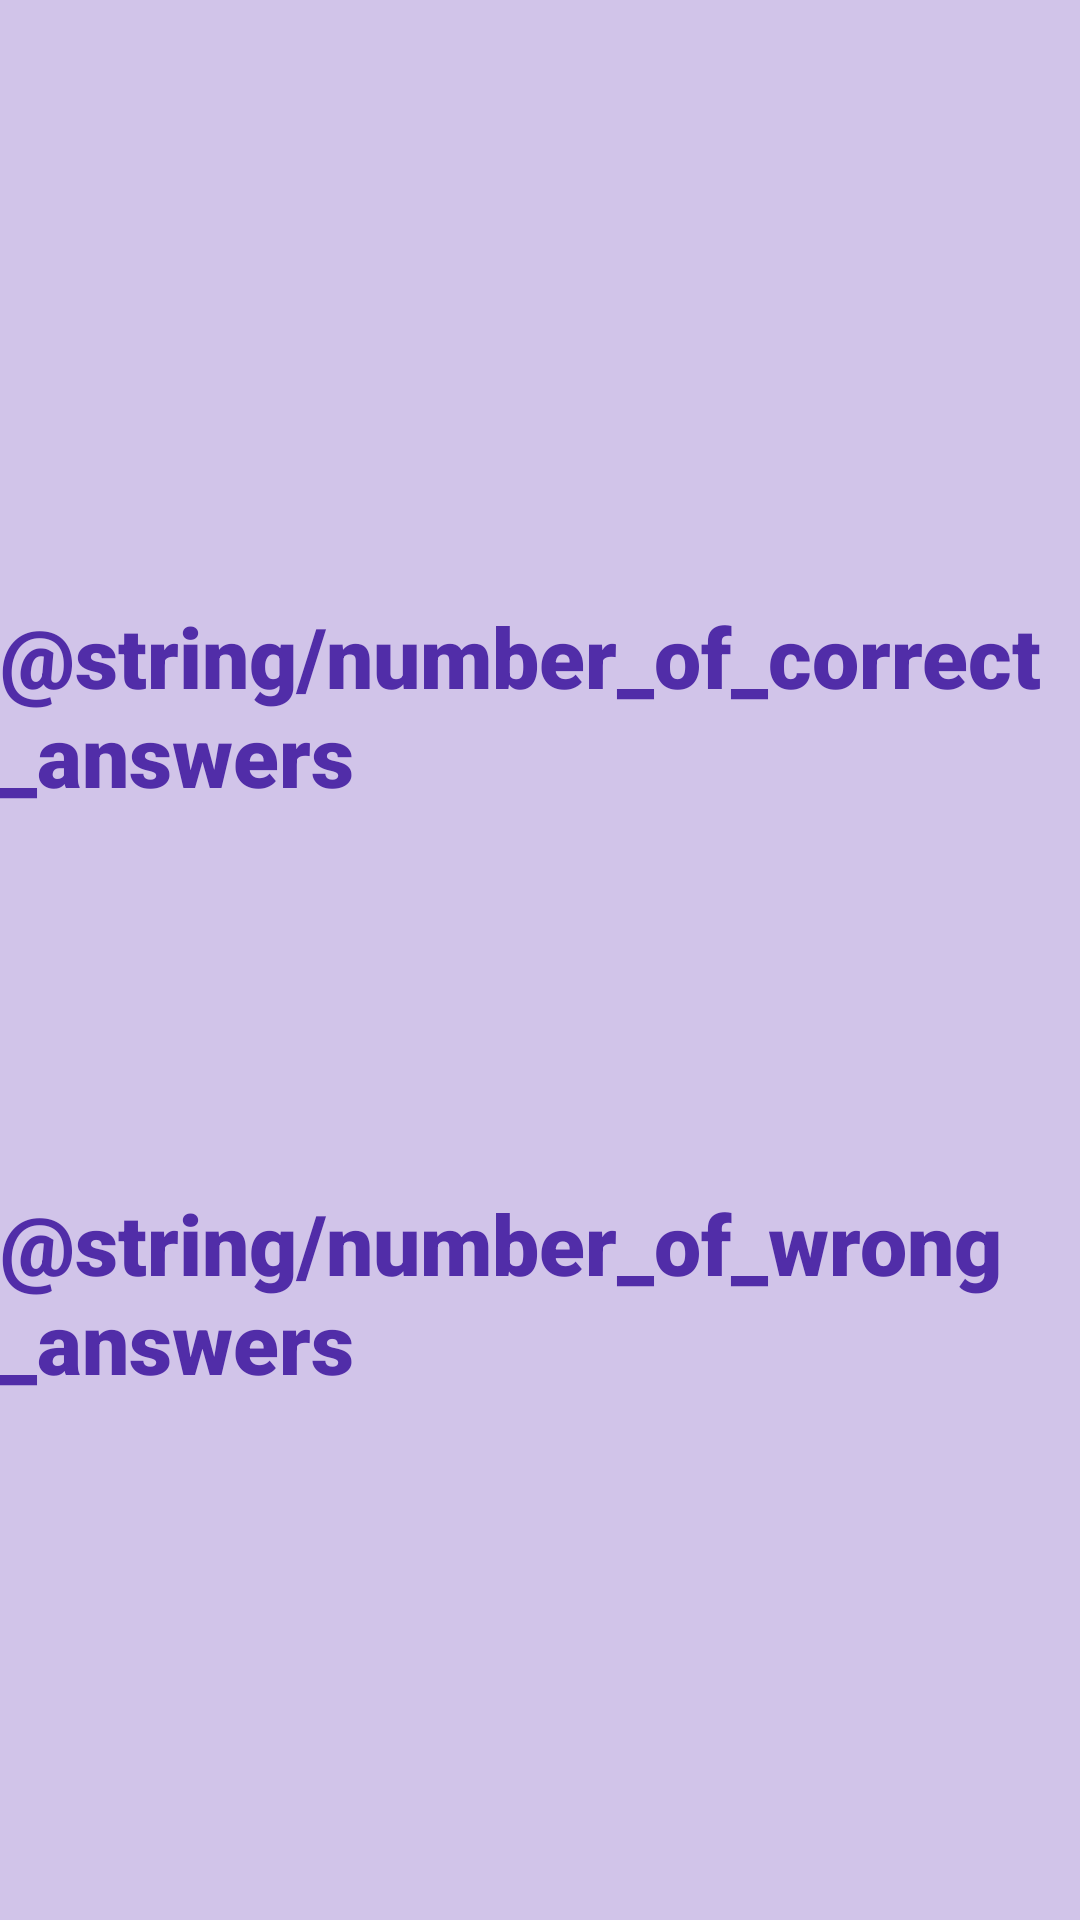

The Android layout XML behind this screen, and the referenced resources:
<!-- AndroidManifest.xml: application theme Theme.Tut2 -->
<!-- res/layout/activity_main2.xml -->
<?xml version="1.0" encoding="utf-8"?>
<androidx.constraintlayout.widget.ConstraintLayout xmlns:android="http://schemas.android.com/apk/res/android"
    xmlns:app="http://schemas.android.com/apk/res-auto"
    xmlns:tools="http://schemas.android.com/tools"
    android:layout_width="match_parent"
    android:layout_height="match_parent"
    tools:context=".MainActivity2"
    android:background="@color/primary_light">

    <TextView
        android:id="@+id/textView"
        android:layout_width="wrap_content"
        android:layout_height="wrap_content"
        android:layout_marginTop="200dp"
        android:fontFamily="sans-serif-black"
        android:text="@string/number_of_correct_answers"
        android:textColor="@color/primary_dark"
        android:textSize="28sp"
        app:layout_constraintEnd_toEndOf="parent"
        app:layout_constraintHorizontal_bias="0.398"
        app:layout_constraintStart_toStartOf="parent"
        app:layout_constraintTop_toTopOf="parent" />

    <TextView
        android:id="@+id/correctTxt"
        android:layout_width="wrap_content"
        android:layout_height="wrap_content"
        android:layout_marginTop="28dp"
        android:textColor="@color/green"
        android:textSize="34sp"
        android:textStyle="bold"
        app:layout_constraintEnd_toEndOf="parent"
        app:layout_constraintStart_toStartOf="parent"
        app:layout_constraintTop_toBottomOf="@+id/textView"
        tools:text="Heyy" />

    <TextView
        android:id="@+id/textView3"
        android:layout_width="wrap_content"
        android:layout_height="wrap_content"
        android:layout_marginTop="52dp"
        android:fontFamily="sans-serif-black"
        android:text="@string/number_of_wrong_answers"
        android:textColor="@color/primary_dark"
        android:textSize="28sp"
        app:layout_constraintEnd_toEndOf="parent"
        app:layout_constraintStart_toStartOf="parent"
        app:layout_constraintTop_toBottomOf="@+id/correctTxt" />

    <TextView
        android:id="@+id/wrongTxt"
        android:layout_width="wrap_content"
        android:layout_height="wrap_content"
        android:layout_marginTop="34dp"
        android:textColor="@color/red"
        android:textSize="34sp"
        android:textStyle="bold"
        app:layout_constraintEnd_toEndOf="parent"
        app:layout_constraintStart_toStartOf="parent"
        app:layout_constraintTop_toBottomOf="@+id/textView3"
        tools:text="Heyy" />
</androidx.constraintlayout.widget.ConstraintLayout>
<!-- resources referenced by this layout -->
<resources>
  <color name="green">#003809</color>
  <color name="primary_dark">#512DA8</color>
  <color name="primary_light">#D1C4E9</color>
  <color name="red">#E90202</color>
  <style name="Theme.Tut2" parent="Theme.MaterialComponents.DayNight.NoActionBar">
          
          <item name="colorPrimary">@color/purple_500</item>
          <item name="colorPrimaryVariant">@color/purple_700</item>
          <item name="colorOnPrimary">@color/white</item>
          
          <item name="colorSecondary">@color/teal_200</item>
          <item name="colorSecondaryVariant">@color/teal_700</item>
          <item name="colorOnSecondary">@color/black</item>
          
          <item name="android:statusBarColor" tools:targetApi="l">?attr/colorPrimaryVariant</item>
          
      </style>
  <color name="purple_500">#8412E8</color>
  <color name="purple_700">#5066FF</color>
  <color name="white">#FFFFFFFF</color>
  <color name="teal_200">#FF03DAC5</color>
  <color name="teal_700">#FF018786</color>
  <color name="black">#FF000000</color>
</resources>
